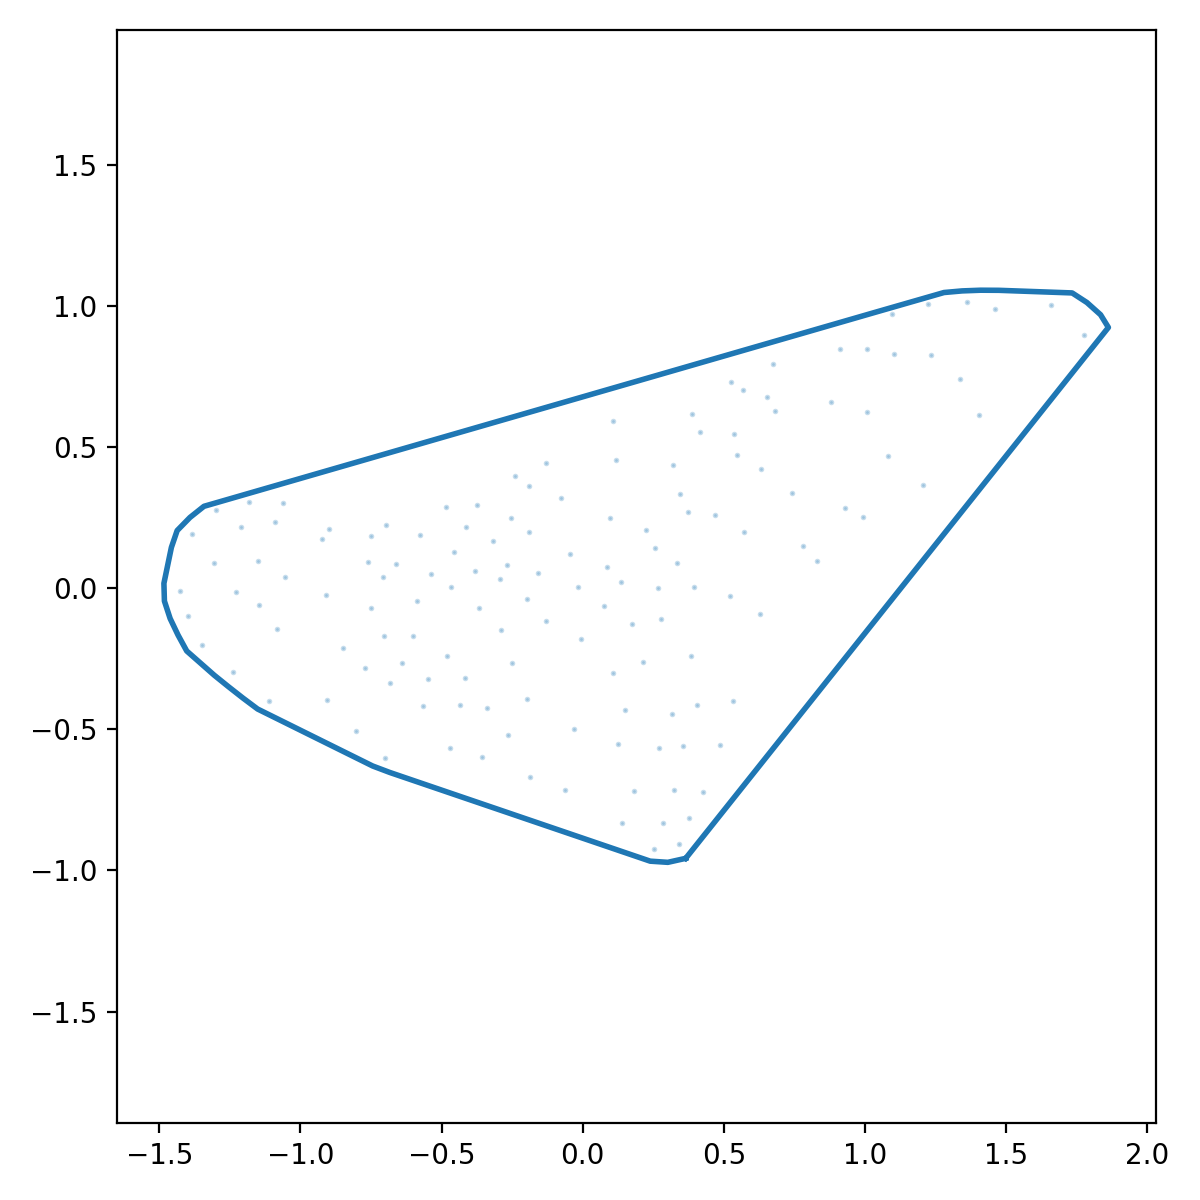

The file beside this chart, header and first rows:
x_norm, y_norm
0.3649, -0.957
0.4054, -0.9061
0.4459, -0.8553
0.4863, -0.8045
0.5268, -0.7536
0.5673, -0.7028
0.6078, -0.652
0.6482, -0.6011
0.6887, -0.5503
0.7292, -0.4995
0.7696, -0.4487
0.8101, -0.3978
0.8506, -0.347
0.891, -0.2962
0.9315, -0.2453
0.972, -0.1945
1.012, -0.1437
1.053, -0.09282
1.093, -0.04199
1.134, 0.008844
1.174, 0.05968
1.215, 0.1105
1.255, 0.1613
1.296, 0.2122
1.336, 0.263
1.377, 0.3138
1.417, 0.3647
1.458, 0.4155
1.498, 0.4663
1.539, 0.5172
1.579, 0.568
1.62, 0.6188
1.66, 0.6697
1.7, 0.7205
1.741, 0.7713
1.781, 0.8222
1.822, 0.873
1.862, 0.9238
1.835, 0.9689
1.786, 1.012
1.734, 1.046
1.669, 1.048
1.604, 1.051
1.539, 1.053
1.474, 1.055
1.409, 1.056
1.344, 1.053
1.28, 1.048
1.217, 1.03
1.155, 1.012
1.093, 0.9938
1.03, 0.9758
0.9677, 0.9577
0.9053, 0.9397
0.8429, 0.9216
0.7805, 0.9036
0.7181, 0.8856
0.6556, 0.8675
0.5932, 0.8495
0.5308, 0.8314
... 68 more rows
